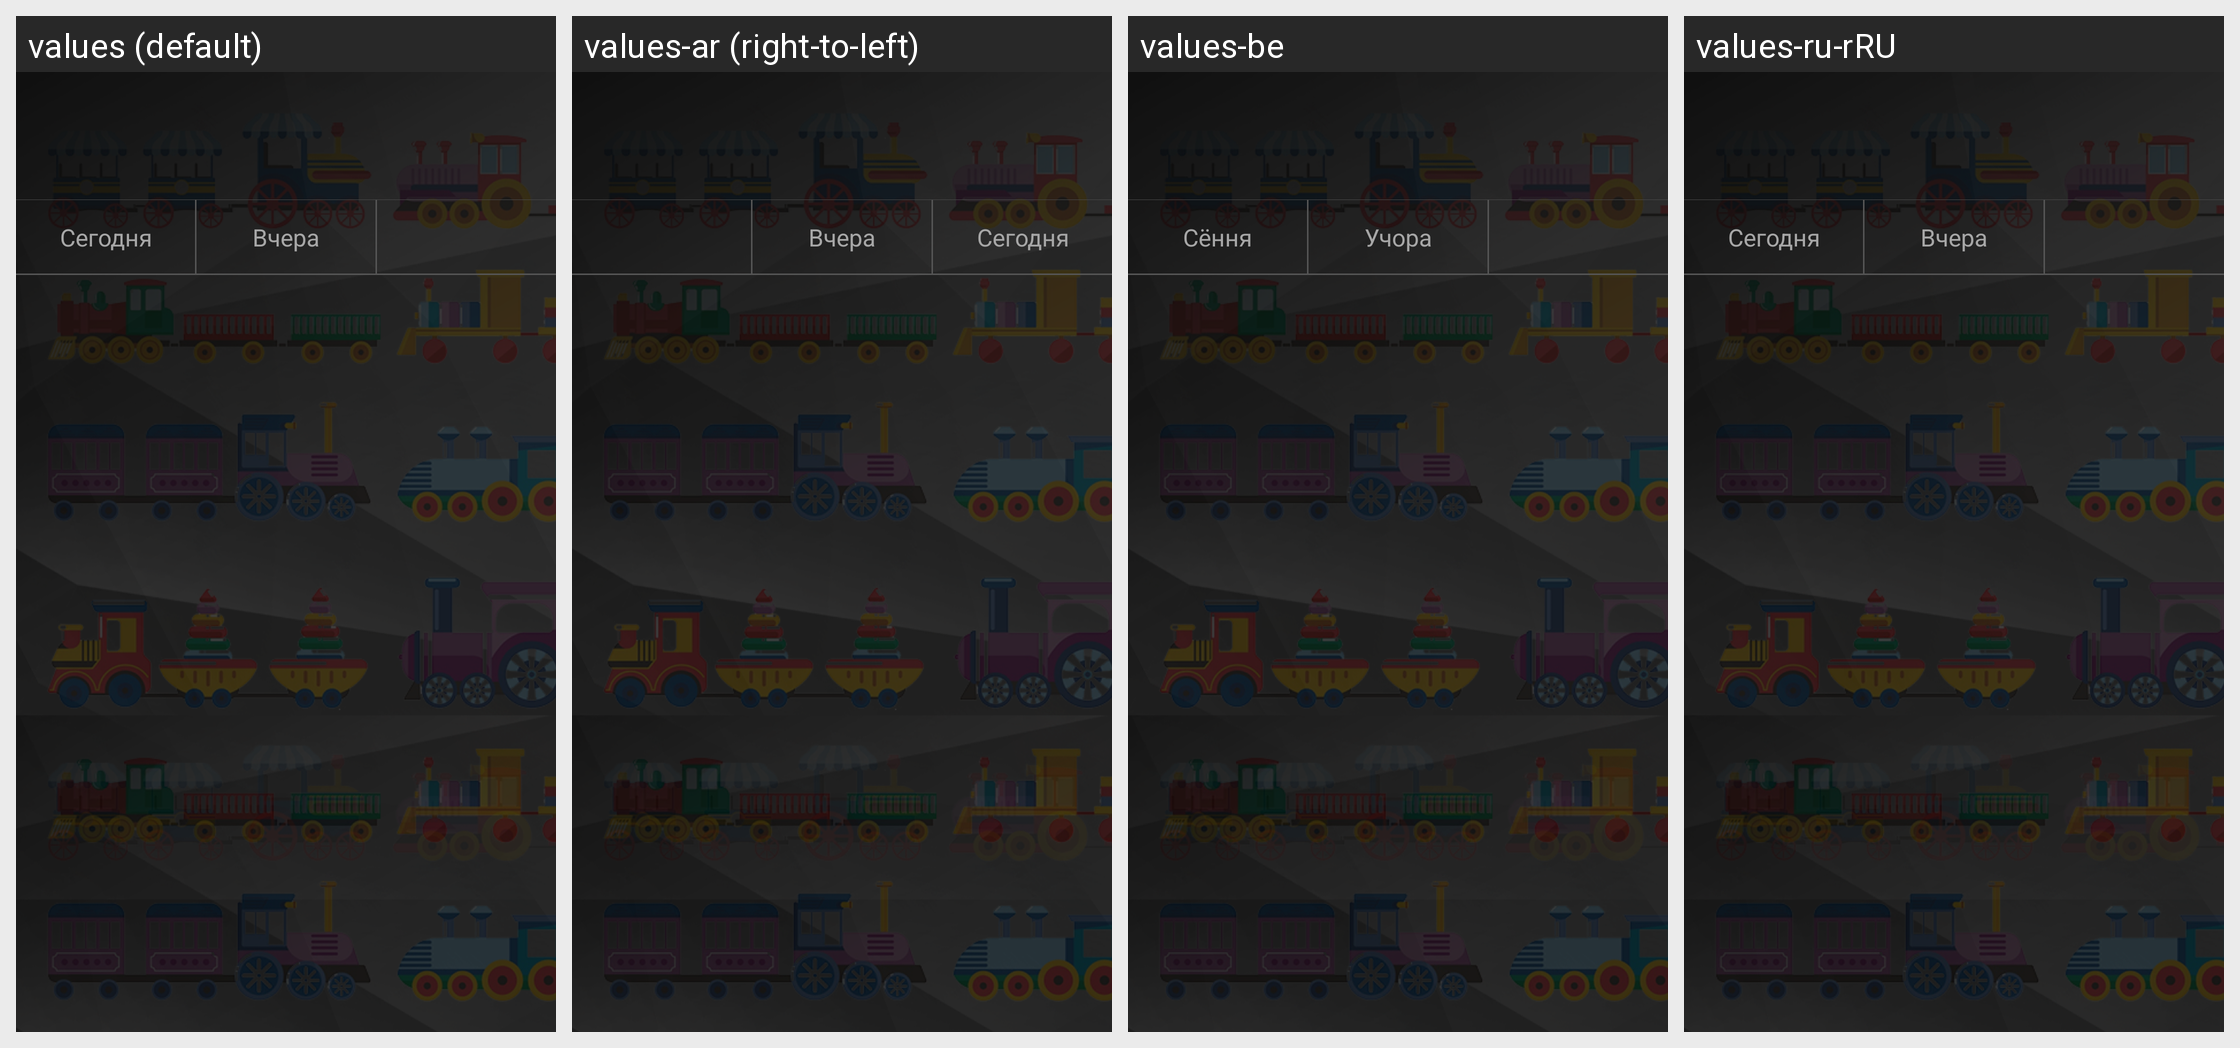

Translations of the strings shown on this Android screen, per locale in the grid:
Android screen res/layout/fragment_child_watch_history.xml rendered under 4 locales, left to right: values (default), values-ar (right-to-left), values-be, values-ru-rRU. Device: Nexus 5 (rendered at 1080×1920; each locale shown at half size, 540×960, under a caption strip naming it); theme AppTheme.
Other locales in the repository, not shown: values-af, values-bg, values-bn, values-ca, values-cs, values-da, values-de, values-el, values-en, values-en-rGB, values-es, values-es-rUS, values-fa, values-fi, values-fr, values-fr-rCA, values-gu, values-hi, values-hr, values-hu, values-id, values-in, values-it, values-iw, values-ja, values-kn, values-ko, values-lt, values-lv, values-ml, values-mr, values-ms, values-nb, values-nl, values-no, values-pa, values-pl, values-pt-rBR, values-pt-rPT, values-ro, values-ru, values-sk, values-sl, values-sr, values-sv, values-ta, values-te, values-th, values-tl, values-tr, values-uk, values-vi, values-zh-rCN, values-zh-rHK, values-zh-rTW.
Strings drawn on this screen, with the default value and each locale's value (text and hints the layout hard-codes, and strings that could not be matched under every locale, appear in the picture but are not listed):

today
  values: Cегодня
  values-ar: Cегодня  [not translated; the default value is used]
  values-be: Сёння
  values-ru-rRU: Cегодня

yesterday
  values: Вчера
  values-ar: Вчера  [not translated; the default value is used]
  values-be: Учора
  values-ru-rRU: Вчера
